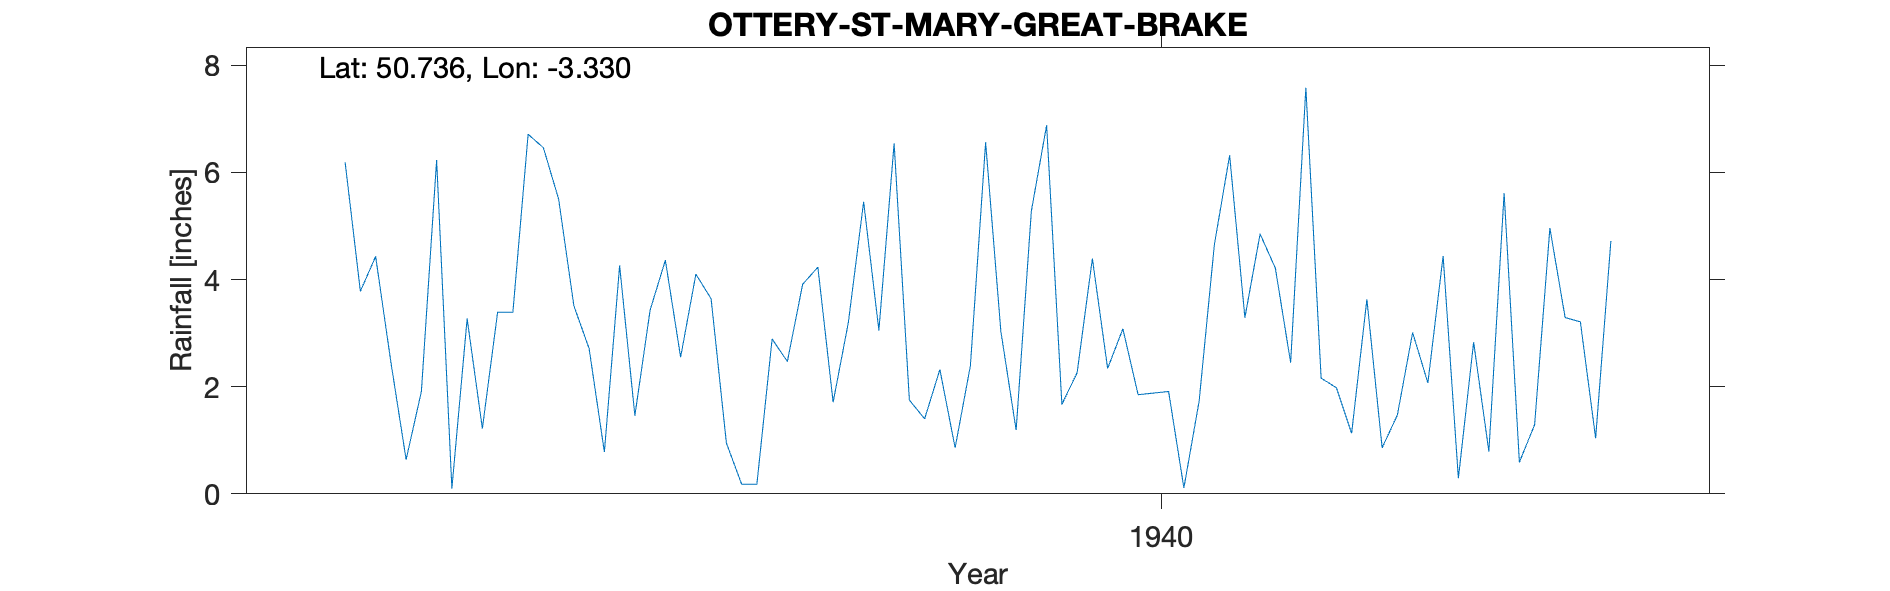

The table this chart was drawn from, first rows:
OTTERY-ST-MARY-GREAT-BRAKE, , , , , , , , , , , , , , , , , , , , 
Grid ref, SY062937, Long, -3.33, Lat, 50.74, Elevation, 480, ft, , , , , , , , , , , , 
Station no, 1814/8, , , , , , , , , , , , , , , , , , , 
, 1931, 1932, 1933, 1934, 1935, 1936, 1937, 1938, 1939, 1940, 1941, 1942, 1943, 1944, 1945, 1946, 1947, 1948, 1949, 1950
January, , , , , , 6.19, 6.71, 3.64, 6.54, 2.26, 4.85, 4.44, , , , , , , , 
February, , , , , , 3.78, 6.46, 0.95, 1.75, 4.39, 4.21, 0.29, , , , , , , , 
March, , , , , , 4.43, 5.5, 0.18, 1.4, 2.34, 2.45, 2.83, , , , , , , , 
April, , , , , , 2.46, 3.51, 0.18, 2.32, 3.08, 7.58, 0.79, , , , , , , , 
May, , , , , , 0.64, 2.71, 2.89, 0.86, 1.85, 2.16, 5.61, , , , , , , , 
June, , , , , , 1.91, 0.78, 2.47, 2.39, 1.88, 1.98, 0.59, , , , , , , , 
July, , , , , , 6.23, 4.26, 3.91, 6.56, 1.91, 1.13, 1.29, , , , , , , , 
August, , , , , , 0.1, 1.46, 4.23, 3.03, 0.11, 3.63, 4.96, , , , , , , , 
September, , , , , , 3.27, 3.43, 1.71, 1.19, 1.73, 0.86, 3.29, , , , , , , , 
October, , , , , , 1.22, 4.36, 3.2, 5.28, 4.65, 1.47, 3.21, , , , , , , , 
November, , , , , , 3.39, 2.55, 5.45, 6.88, 6.32, 3.01, 1.04, , , , , , , , 
December, , , , , , 3.39, 4.1, 3.05, 1.67, 3.29, 2.07, 4.72, , , , , , , , 
Total, , , , , , 37.01, 45.83, 31.86, 39.87, 33.81, 35.4, 33.06, , , , , , , , 
1943 Station terminated, , , , , , , , , , , , , , , , , , , , 
